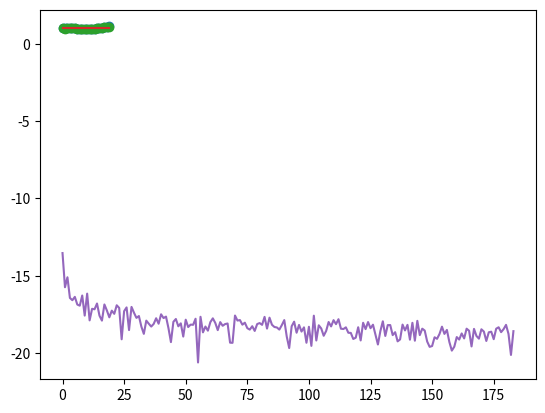

Source code (Python):
#%%
import numpy as np
import matplotlib.pyplot as plt

# %%
# Définition de la forme quadratique demandée et son gradient

ndim = 20

def hilbert_matrix(n):
    """Renvoie une matrice de Hilbert de taille n x n."""
    H = np.zeros((n, n))  # Créer une matrice n x n remplie de zéros
    for i in range(n):
        for j in range(n):
            H[i, j] = 1 / (i + j + 1)  # Les indices commencent à 0, donc ajouter 1
    return H

def func_axb(x): # Renvoie une forme quadratique
    A = hilbert_matrix(ndim)
    xcible = np.ones(ndim)
    b = A.dot(xcible)
    J = 0.5*(A.dot(x)).dot(x)-b.dot(x)
    return J 

def funcp_axb(x):   # Renvoie le gradient de la forme quadratique donnée
    A = hilbert_matrix(ndim)
    xcible = np.ones(ndim)
    b = A.dot(xcible)
    fp = A.dot(x)-b
    #print(fp)
    return fp

#%%

# Méthode de descente à pas fixe avec un while 
def descente(grad, x_init, gamma, maxiter, epsilon): 
    x = x_init
    results = [x]
    iter = 1

    while(iter<maxiter and np.linalg.norm(grad(x)) >= epsilon):
        g = grad(x)
        x = x-gamma*g
        results.append(x)
        iter +=1
    return results,iter


q1 = descente(grad=funcp_axb,x_init=[3]*ndim,gamma=0.1,maxiter=10000,epsilon=1e-3)
print("Dernier des itérés: ",q1[0][-1])    
print("Nb itérations: ",q1[1])

# Afficher les coordonnées du dernier itérés et l'objectif
plt.plot(q1[0][-1],'o-')
plt.plot([1]*ndim)
plt.show()


# %%
# Méthode du gradient à pas optimal pour une forme quadratique


def descente_opti(grad, x_init, maxiter,epsilon): 
    x = x_init
    A = hilbert_matrix(ndim)

    results = [x]
    hist_grad = []
    
    iter = 1

    while(iter<maxiter and np.linalg.norm(grad(x)) >= epsilon):
        g = grad(x)
        hist_grad.append(g)       # Stocker la valeur du gradient 
        gamma = np.dot(g,g)/np.dot(A.dot(g),g) # Calcul du pas optimal 
        x = x-gamma*g
        results.append(x)
        iter +=1
    return results, iter, hist_grad

q2 = descente_opti(grad=funcp_axb,x_init=[3]*ndim,maxiter=10000,epsilon=1e-3)
print("Dernier des itérés: ",q2[0][-1]) 
print("nombre d'itération :",q2[1])

# Afficher les coordonnées du dernier itérés et l'objectif
plt.plot(q2[0][-1],'o-')
# Afficher l'objectif
plt.plot([1]*ndim)
plt.show()


liste_dot_grad = [np.dot(q2[2][i],q2[2][i+1]) for i in range(len(q2[2])-1)] # <grad(x_k),grad(x_k+1)>

# Afficher en échelle logarithmique 
# la valeur des produits scalaires des gradients qui tend vers 0
plt.plot(np.log10(np.abs(liste_dot_grad))) 
plt.show()

# %%
